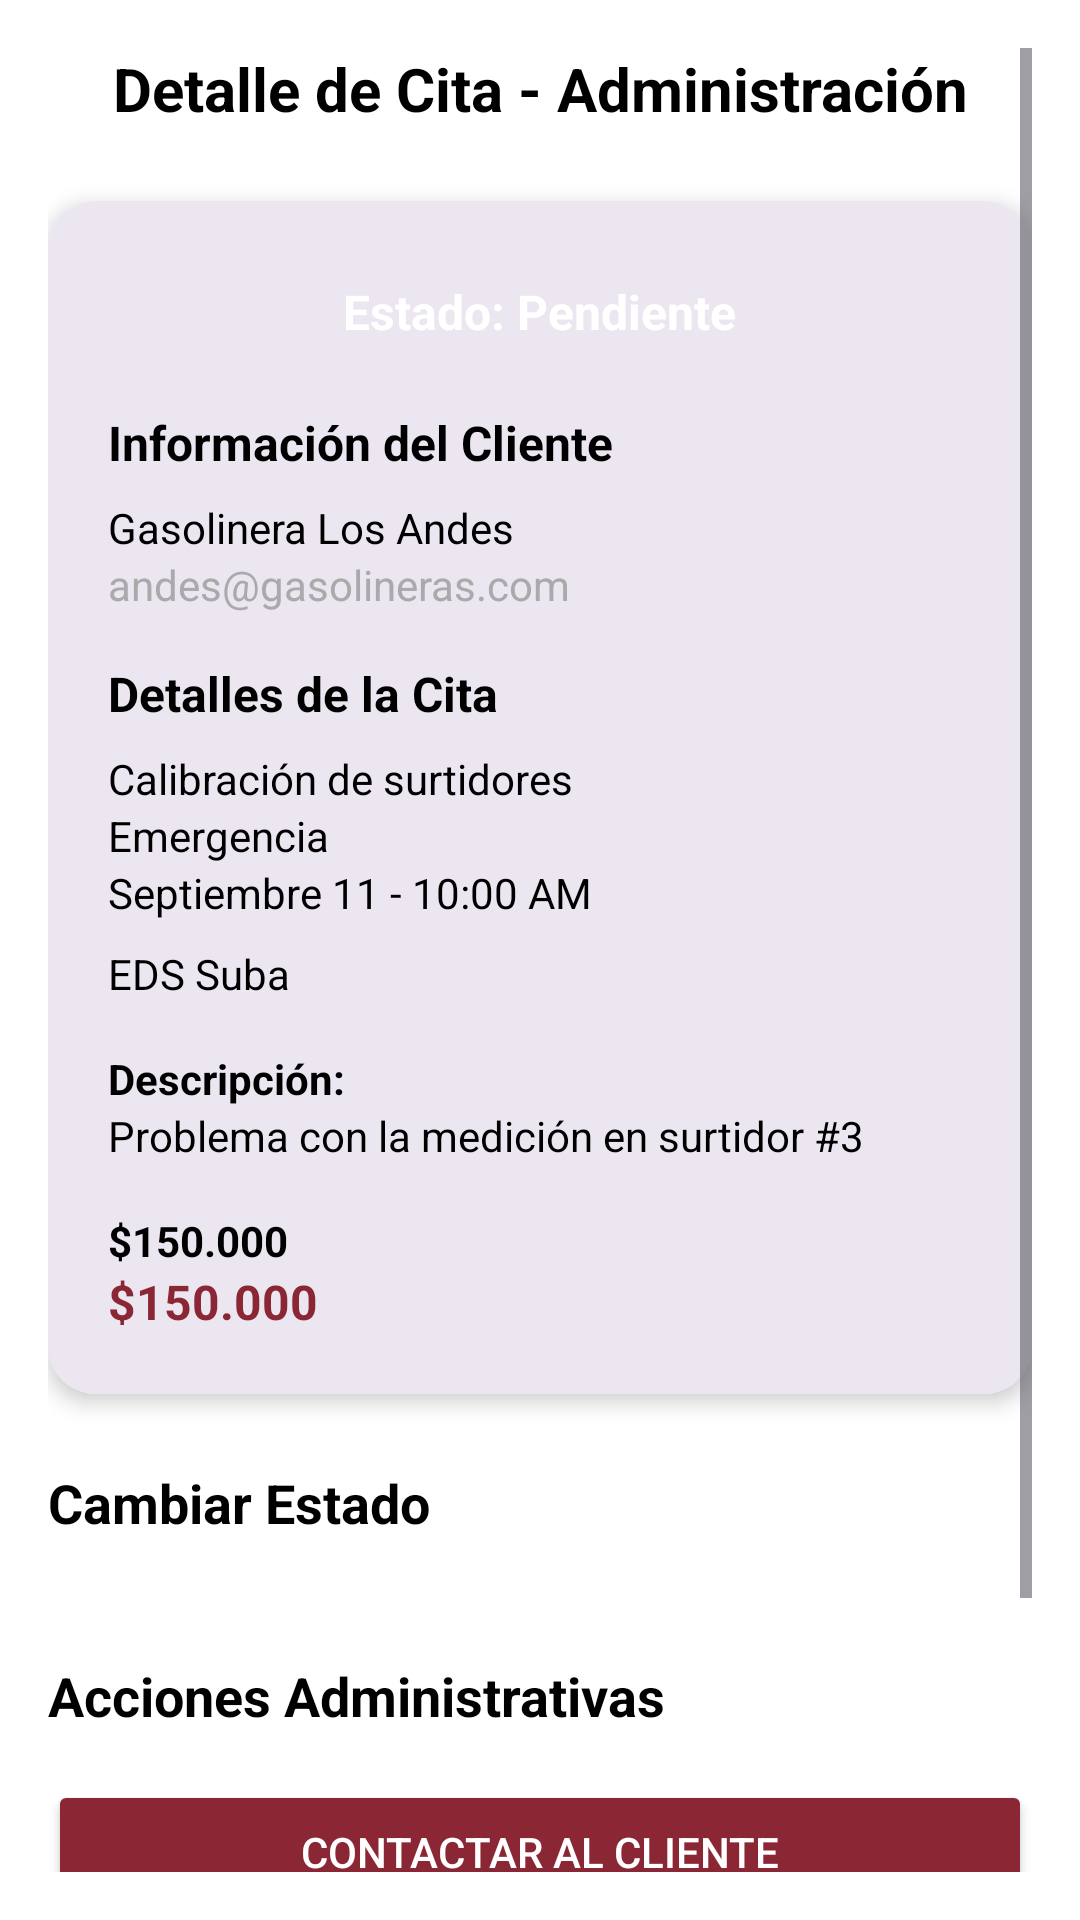

Write the Android layout XML for this screen, with the resource values it uses.
<!-- AndroidManifest.xml: application theme Theme.MetronApp -->
<!-- res/layout/fragment_admin_detalle_cita.xml -->
<?xml version="1.0" encoding="utf-8"?>
<ScrollView xmlns:android="http://schemas.android.com/apk/res/android"
    xmlns:app="http://schemas.android.com/apk/res-auto"
    android:layout_width="match_parent"
    android:layout_height="match_parent"
    android:padding="16dp"
    android:background="@android:color/white"
    android:fillViewport="true">

    <LinearLayout
        android:layout_width="match_parent"
        android:layout_height="wrap_content"
        android:orientation="vertical">

        
        <TextView
            android:layout_width="match_parent"
            android:layout_height="wrap_content"
            android:text="@string/detalle_de_cita_administraci_n"
            android:textSize="20sp"
            android:textStyle="bold"
            android:gravity="center"
            android:layout_marginBottom="24dp"
            android:textColor="@color/black" />

        
        <androidx.cardview.widget.CardView
            android:layout_width="match_parent"
            android:layout_height="wrap_content"
            app:cardCornerRadius="16dp"
            app:cardElevation="4dp"
            android:layout_marginBottom="24dp"
            android:background="@color/light_background">

            <LinearLayout
                android:layout_width="match_parent"
                android:layout_height="wrap_content"
                android:orientation="vertical"
                android:padding="20dp"
                android:background="@color/light_background">

                
                <TextView
                    android:id="@+id/tv_estado_actual"
                    android:layout_width="wrap_content"
                    android:layout_height="wrap_content"
                    android:text="@string/estado_pendiente"
                    android:textSize="16sp"
                    android:textStyle="bold"
                    android:paddingHorizontal="12dp"
                    android:paddingVertical="6dp"
                    android:layout_gravity="center_horizontal"
                    android:layout_marginBottom="16dp"
                    android:background="@drawable/estado_pendiente_background"
                    android:textColor="@android:color/white" />

                
                <TextView
                    android:layout_width="match_parent"
                    android:layout_height="wrap_content"
                    android:text="@string/informaci_n_del_cliente"
                    android:textSize="16sp"
                    android:textStyle="bold"
                    android:textColor="@color/black"
                    android:layout_marginBottom="8dp" />

                <TextView
                    android:id="@+id/tv_cliente_nombre"
                    android:layout_width="match_parent"
                    android:layout_height="wrap_content"
                    android:text="@string/gasolinera_los_andes"
                    android:textSize="14sp"
                    android:textColor="@color/black" />

                <TextView
                    android:id="@+id/tv_cliente_email"
                    android:layout_width="match_parent"
                    android:layout_height="wrap_content"
                    android:text="@string/andes_gasolineras_com"
                    android:textSize="14sp"
                    android:textColor="@android:color/darker_gray"
                    android:layout_marginBottom="16dp" />

                
                <TextView
                    android:layout_width="match_parent"
                    android:layout_height="wrap_content"
                    android:text="@string/detalles_de_la_cita"
                    android:textSize="16sp"
                    android:textStyle="bold"
                    android:textColor="@color/black"
                    android:layout_marginBottom="8dp" />

                <TextView
                    android:id="@+id/tv_tipo_servicio"
                    android:layout_width="match_parent"
                    android:layout_height="wrap_content"
                    android:text="@string/calibraci_n_de_surtidores"
                    android:textSize="14sp"
                    android:textColor="@color/black" />

                <TextView
                    android:id="@+id/tv_tipo_agendamiento"
                    android:layout_width="match_parent"
                    android:layout_height="wrap_content"
                    android:text="@string/emergencia"
                    android:textSize="14sp"
                    android:textColor="@color/black" />

                <TextView
                    android:id="@+id/tv_fecha_hora"
                    android:layout_width="match_parent"
                    android:layout_height="wrap_content"
                    android:text="@string/septiembre_11_10_00_am"
                    android:textSize="14sp"
                    android:textColor="@color/black"
                    android:layout_marginBottom="8dp" />

                
                <TextView
                    android:id="@+id/tv_ubicacion"
                    android:layout_width="match_parent"
                    android:layout_height="wrap_content"
                    android:text="@string/eds_suba"
                    android:textSize="14sp"
                    android:textColor="@color/black"
                    android:layout_marginBottom="16dp" />

                
                <TextView
                    android:layout_width="match_parent"
                    android:layout_height="wrap_content"
                    android:text="@string/descripci_n"
                    android:textSize="14sp"
                    android:textStyle="bold"
                    android:textColor="@color/black" />

                <TextView
                    android:id="@+id/tv_descripcion"
                    android:layout_width="match_parent"
                    android:layout_height="wrap_content"
                    android:text="@string/problema_con_la_medici_n_en_surtidor_3"
                    android:textSize="14sp"
                    android:textColor="@color/black"
                    android:layout_marginBottom="16dp"
                    android:lineSpacingExtra="4dp" />

                
                <TextView
                    android:layout_width="match_parent"
                    android:layout_height="wrap_content"
                    android:text="@string/costo"
                    android:textSize="14sp"
                    android:textStyle="bold"
                    android:textColor="@color/black" />

                <TextView
                    android:id="@+id/tv_costo"
                    android:layout_width="match_parent"
                    android:layout_height="wrap_content"
                    android:text="@string/_150_000"
                    android:textSize="16sp"
                    android:textStyle="bold"
                    android:textColor="@color/vinoTinto" />

            </LinearLayout>

        </androidx.cardview.widget.CardView>

        
        <TextView
            android:layout_width="match_parent"
            android:layout_height="wrap_content"
            android:text="@string/cambiar_estado"
            android:textSize="18sp"
            android:textStyle="bold"
            android:layout_marginBottom="16dp"
            android:textColor="@color/black" />

        <LinearLayout
            android:layout_width="match_parent"
            android:layout_height="wrap_content"
            android:orientation="horizontal"
            android:layout_marginBottom="24dp">

            <Button
                android:id="@+id/btn_confirmar"
                android:layout_width="0dp"
                android:layout_height="wrap_content"
                android:layout_weight="1"
                android:text="@string/confirmar"
                android:layout_marginEnd="4dp"
                android:backgroundTint="#4CAF50"
                android:textColor="@android:color/white"
                android:visibility="gone" />

            <Button
                android:id="@+id/btn_completar"
                android:layout_width="0dp"
                android:layout_height="wrap_content"
                android:layout_weight="1"
                android:text="@string/completar"
                android:layout_marginStart="4dp"
                android:layout_marginEnd="4dp"
                android:backgroundTint="#2196F3"
                android:textColor="@android:color/white"
                android:visibility="gone" />

            <Button
                android:id="@+id/btn_cancelar"
                android:layout_width="0dp"
                android:layout_height="wrap_content"
                android:layout_weight="1"
                android:text="@string/cancelar"
                android:layout_marginStart="4dp"
                android:backgroundTint="#F44336"
                android:textColor="@android:color/white"
                android:visibility="gone" />

        </LinearLayout>

        
        <TextView
            android:layout_width="match_parent"
            android:layout_height="wrap_content"
            android:text="@string/acciones_administrativas"
            android:textSize="18sp"
            android:textStyle="bold"
            android:layout_marginBottom="16dp"
            android:textColor="@color/black" />

        <Button
            android:id="@+id/btn_contactar_cliente"
            android:layout_width="match_parent"
            android:layout_height="wrap_content"
            android:text="@string/contactar_al_cliente"
            android:layout_marginBottom="8dp"
            android:backgroundTint="@color/vinoTinto"
            android:textColor="@android:color/white"
            android:drawablePadding="8dp"
            android:drawableStart="@drawable/ic_email" />

        <Button
            android:id="@+id/btn_editar_costo"
            android:layout_width="match_parent"
            android:layout_height="wrap_content"
            android:text="@string/editar_costo"
            android:layout_marginBottom="8dp"
            android:backgroundTint="@color/vinoTinto"
            android:textColor="@android:color/white"
            android:drawablePadding="8dp"
            android:drawableStart="@drawable/ic_editar_perfil" />

        <Button
            android:id="@+id/btn_eliminar_cita"
            android:layout_width="match_parent"
            android:layout_height="wrap_content"
            android:text="@string/eliminar_cita"
            android:backgroundTint="#D32F2F"
            android:textColor="@android:color/white"
            android:drawablePadding="8dp"
            android:drawableStart="@drawable/ic_delete" />

    </LinearLayout>

</ScrollView>
<!-- resources referenced by this layout -->
<resources>
  <color name="black">#FF000000</color>
  <color name="light_background">#ECE6F0</color>
  <color name="vinoTinto">#8B2635</color>
  <!-- drawable ic_delete (drawable) -->
  <vector xmlns:android="http://schemas.android.com/apk/res/android"
      android:width="24dp"
      android:height="24dp"
      android:viewportWidth="24"
      android:viewportHeight="24"
      android:tint="@android:color/white">
      <path
          android:fillColor="@android:color/white"
          android:pathData="M6,19c0,1.1 0.9,2 2,2h8c1.1,0 2,-0.9 2,-2L18,7L6,7v12zM19,4h-3.5l-1,-1h-5l-1,1L5,4c-1.1,0 -2,0.9 -2,2v1c0,0.55 0.45,1 3,1h14c0.55,0 1,-0.45 1,-1L21,6c0,-1.1 -0.9,-2 -2,-2z"/>
  </vector>
  <!-- drawable ic_editar_perfil (drawable) -->
  <?xml version="1.0" encoding="utf-8"?>
  <vector xmlns:android="http://schemas.android.com/apk/res/android"
      android:width="24dp"
      android:height="24dp"
      android:viewportWidth="24"
      android:viewportHeight="24">
  
      <path
          android:pathData="M3,17.25L3,21h3.75L17.81,9.94l-3.75,-3.75L3,17.25zM20.71,7.04c0.39,-0.39 0.39,-1.02 0,-1.41l-2.34,-2.34c-0.39,-0.39 -1.02,-0.39 -1.41,0l-1.83,1.83 3.75,3.75 1.83,-1.83z"
          android:fillColor="@color/vinoTinto"/>
  </vector>
  <string name="_150_000">$150.000</string>
  <string name="acciones_administrativas">Acciones Administrativas</string>
  <string name="andes_gasolineras_com">andes@gasolineras.com</string>
  <string name="calibraci_n_de_surtidores">Calibración de surtidores</string>
  <string name="cambiar_estado">Cambiar Estado</string>
  <string name="cancelar">Cancelar</string>
  <string name="completar">Completar</string>
  <string name="confirmar">Confirmar</string>
  <string name="contactar_al_cliente">Contactar al Cliente</string>
  <string name="costo">$150.000</string>
  <string name="descripci_n">Descripción:</string>
  <string name="detalle_de_cita_administraci_n">Detalle de Cita - Administración</string>
  <string name="detalles_de_la_cita">Detalles de la Cita</string>
  <string name="editar_costo">Editar Costo</string>
  <string name="eds_suba">EDS Suba</string>
  <string name="eliminar_cita">Eliminar Cita</string>
  <string name="emergencia">Emergencia</string>
  <string name="estado_pendiente">Estado: Pendiente</string>
  <string name="gasolinera_los_andes">Gasolinera Los Andes</string>
  <string name="informaci_n_del_cliente">Información del Cliente</string>
  <string name="problema_con_la_medici_n_en_surtidor_3">Problema con la medición en surtidor #3</string>
  <string name="septiembre_11_10_00_am">Septiembre 11 - 10:00 AM</string>
  <style name="Theme.MetronApp" parent="Base.Theme.MetronApp" />
  <style name="Base.Theme.MetronApp" parent="Theme.Material3.DayNight.NoActionBar">
          
          
      </style>
</resources>
